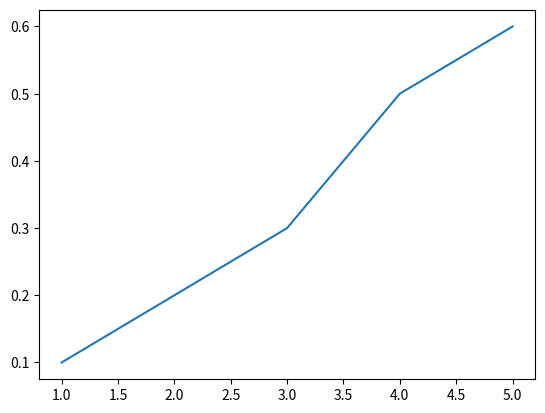

Here is the Python script that generated this plot:
import matplotlib.pyplot as plt
x=[1,2,3,4,5]
y=[0.1,0.2,0.3,0.5,0.6]
plt.plot(x,y)
plt.show()